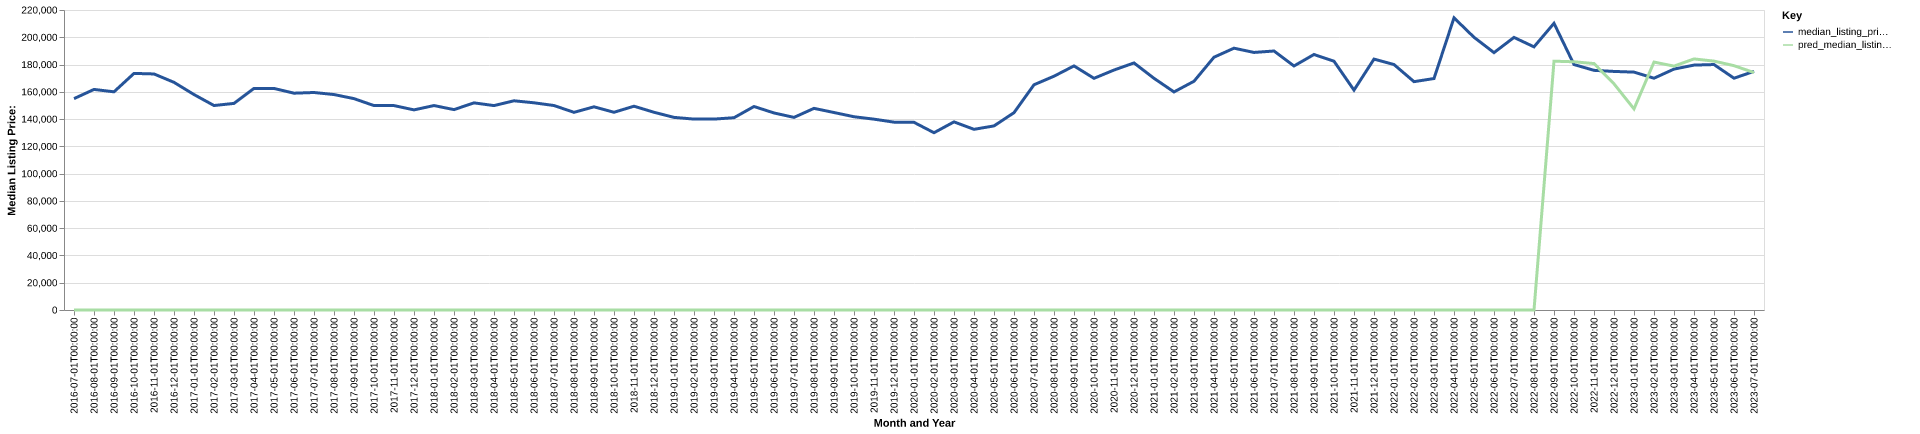

The table this chart was drawn from, first rows:
date, time_idx, median_listing_price, thirty_year_interest_rate_five, month, county_name, active_listing_count, median_days_on_market, pred_median_listing_price, month_year
2016-07-01, 0, 155000, 3.72, 7, iberia, la, 199.0, 95.0, 0, Jul-2016
2016-08-01, 1, 161750, 3.73, 8, iberia, la, 201.0, 102.0, 0, Aug-2016
2016-09-01, 2, 160000, 3.66, 9, iberia, la, 205.0, 93.0, 0, Sep-2016
2016-10-01, 3, 173500, 3.64, 10, iberia, la, 196.0, 80.0, 0, Oct-2016
2016-11-01, 4, 173100, 3.66, 11, iberia, la, 207.0, 86.0, 0, Nov-2016
2016-12-01, 5, 166950, 3.48, 12, iberia, la, 196.0, 106.0, 0, Dec-2016
2017-01-01, 6, 158000, 3.45, 1, iberia, la, 185.0, 121.0, 0, Jan-2017
2017-02-01, 7, 149950, 3.5, 2, iberia, la, 185.0, 104.0, 0, Feb-2017
2017-03-01, 8, 151500, 3.52, 3, iberia, la, 182.0, 84.0, 0, Mar-2017
2017-04-01, 9, 162500, 4.03, 4, iberia, la, 182.0, 77.0, 0, Apr-2017
2017-05-01, 10, 162475, 4.32, 5, iberia, la, 193.0, 73.0, 0, May-2017
2017-06-01, 11, 159000, 4.2, 6, iberia, la, 191.0, 73.0, 0, Jun-2017
2017-07-01, 12, 159500, 4.19, 7, iberia, la, 193.0, 81.0, 0, Jul-2017
2017-08-01, 13, 158000, 4.3, 8, iberia, la, 197.0, 79.0, 0, Aug-2017
2017-09-01, 14, 155000, 4.1, 9, iberia, la, 209.0, 78.0, 0, Sep-2017
2017-10-01, 15, 149900, 4.05, 10, iberia, la, 220.0, 86.0, 0, Oct-2017
2017-11-01, 16, 149900, 3.94, 11, iberia, la, 219.0, 86.0, 0, Nov-2017
2017-12-01, 17, 146750, 4.03, 12, iberia, la, 211.0, 91.0, 0, Dec-2017
2018-01-01, 18, 149925, 3.93, 1, iberia, la, 206.0, 100.0, 0, Jan-2018
2018-02-01, 19, 146950, 3.83, 2, iberia, la, 220.0, 102.0, 0, Feb-2018
2018-03-01, 20, 151900, 3.94, 3, iberia, la, 237.0, 91.0, 0, Mar-2018
2018-04-01, 21, 149900, 3.95, 4, iberia, la, 253.0, 75.0, 0, Apr-2018
2018-05-01, 22, 153425, 3.99, 5, iberia, la, 257.0, 79.0, 0, May-2018
2018-06-01, 23, 151950, 4.15, 6, iberia, la, 255.0, 87.0, 0, Jun-2018
2018-07-01, 24, 149950, 4.4, 7, iberia, la, 275.0, 88.0, 0, Jul-2018
2018-08-01, 25, 144950, 4.46, 8, iberia, la, 272.0, 97.0, 0, Aug-2018
2018-09-01, 26, 149000, 4.58, 9, iberia, la, 269.0, 94.0, 0, Sep-2018
2018-10-01, 27, 145000, 4.66, 10, iberia, la, 274.0, 99.0, 0, Oct-2018
2018-11-01, 28, 149450, 4.62, 11, iberia, la, 265.0, 101.0, 0, Nov-2018
2018-12-01, 29, 145000, 4.54, 12, iberia, la, 247.0, 106.0, 0, Dec-2018
2019-01-01, 30, 141250, 4.6, 1, iberia, la, 230.0, 116.0, 0, Jan-2019
2019-02-01, 31, 140000, 4.72, 2, iberia, la, 231.0, 120.0, 0, Feb-2019
2019-03-01, 32, 140000, 4.9, 3, iberia, la, 237.0, 102.0, 0, Mar-2019
2019-04-01, 33, 141000, 4.94, 4, iberia, la, 247.0, 86.0, 0, Apr-2019
2019-05-01, 34, 149225, 4.75, 5, iberia, la, 249.0, 87.0, 0, May-2019
2019-06-01, 35, 144500, 4.51, 6, iberia, la, 248.0, 87.0, 0, Jun-2019
2019-07-01, 36, 141250, 4.41, 7, iberia, la, 244.0, 91.0, 0, Jul-2019
2019-08-01, 37, 147868, 4.41, 8, iberia, la, 236.0, 86.0, 0, Aug-2019
2019-09-01, 38, 144820, 4.2, 9, iberia, la, 223.0, 87.0, 0, Sep-2019
2019-10-01, 39, 141725, 4.14, 10, iberia, la, 213.0, 88.0, 0, Oct-2019
2019-11-01, 40, 139950, 3.84, 11, iberia, la, 205.0, 100.0, 0, Nov-2019
2019-12-01, 41, 137750, 3.81, 12, iberia, la, 203.0, 107.0, 0, Dec-2019
2020-01-01, 42, 137625, 3.75, 1, iberia, la, 198.0, 112.0, 0, Jan-2020
2020-02-01, 43, 130000, 3.73, 2, iberia, la, 200.0, 89.0, 0, Feb-2020
2020-03-01, 44, 137950, 3.78, 3, iberia, la, 199.0, 69.0, 0, Mar-2020
2020-04-01, 45, 132500, 3.75, 4, iberia, la, 187.0, 83.0, 0, Apr-2020
2020-05-01, 46, 135000, 3.74, 5, iberia, la, 160.0, 101.0, 0, May-2020
2020-06-01, 47, 144700, 3.72, 6, iberia, la, 151.0, 109.0, 0, Jun-2020
2020-07-01, 48, 165175, 3.49, 7, iberia, la, 141.0, 122.0, 0, Jul-2020
2020-08-01, 49, 171450, 3.65, 8, iberia, la, 129.0, 89.0, 0, Aug-2020
2020-09-01, 50, 179000, 3.33, 9, iberia, la, 112.0, 92.0, 0, Sep-2020
2020-10-01, 51, 169900, 3.28, 10, iberia, la, 115.0, 79.0, 0, Oct-2020
2020-11-01, 52, 175975, 3.21, 11, iberia, la, 106.0, 84.0, 0, Nov-2020
2020-12-01, 53, 181175, 3.07, 12, iberia, la, 103.0, 103.0, 0, Dec-2020
2021-01-01, 54, 169900, 2.99, 1, iberia, la, 103.0, 94.0, 0, Jan-2021
2021-02-01, 55, 159925, 2.93, 2, iberia, la, 98.0, 69.0, 0, Feb-2021
2021-03-01, 56, 167750, 2.88, 3, iberia, la, 88.0, 70.0, 0, Mar-2021
2021-04-01, 57, 185375, 2.84, 4, iberia, la, 88.0, 83.0, 0, Apr-2021
2021-05-01, 58, 192000, 2.71, 5, iberia, la, 82.0, 66.0, 0, May-2021
2021-06-01, 59, 188875, 2.79, 6, iberia, la, 69.0, 58.0, 0, Jun-2021
... 25 more rows
